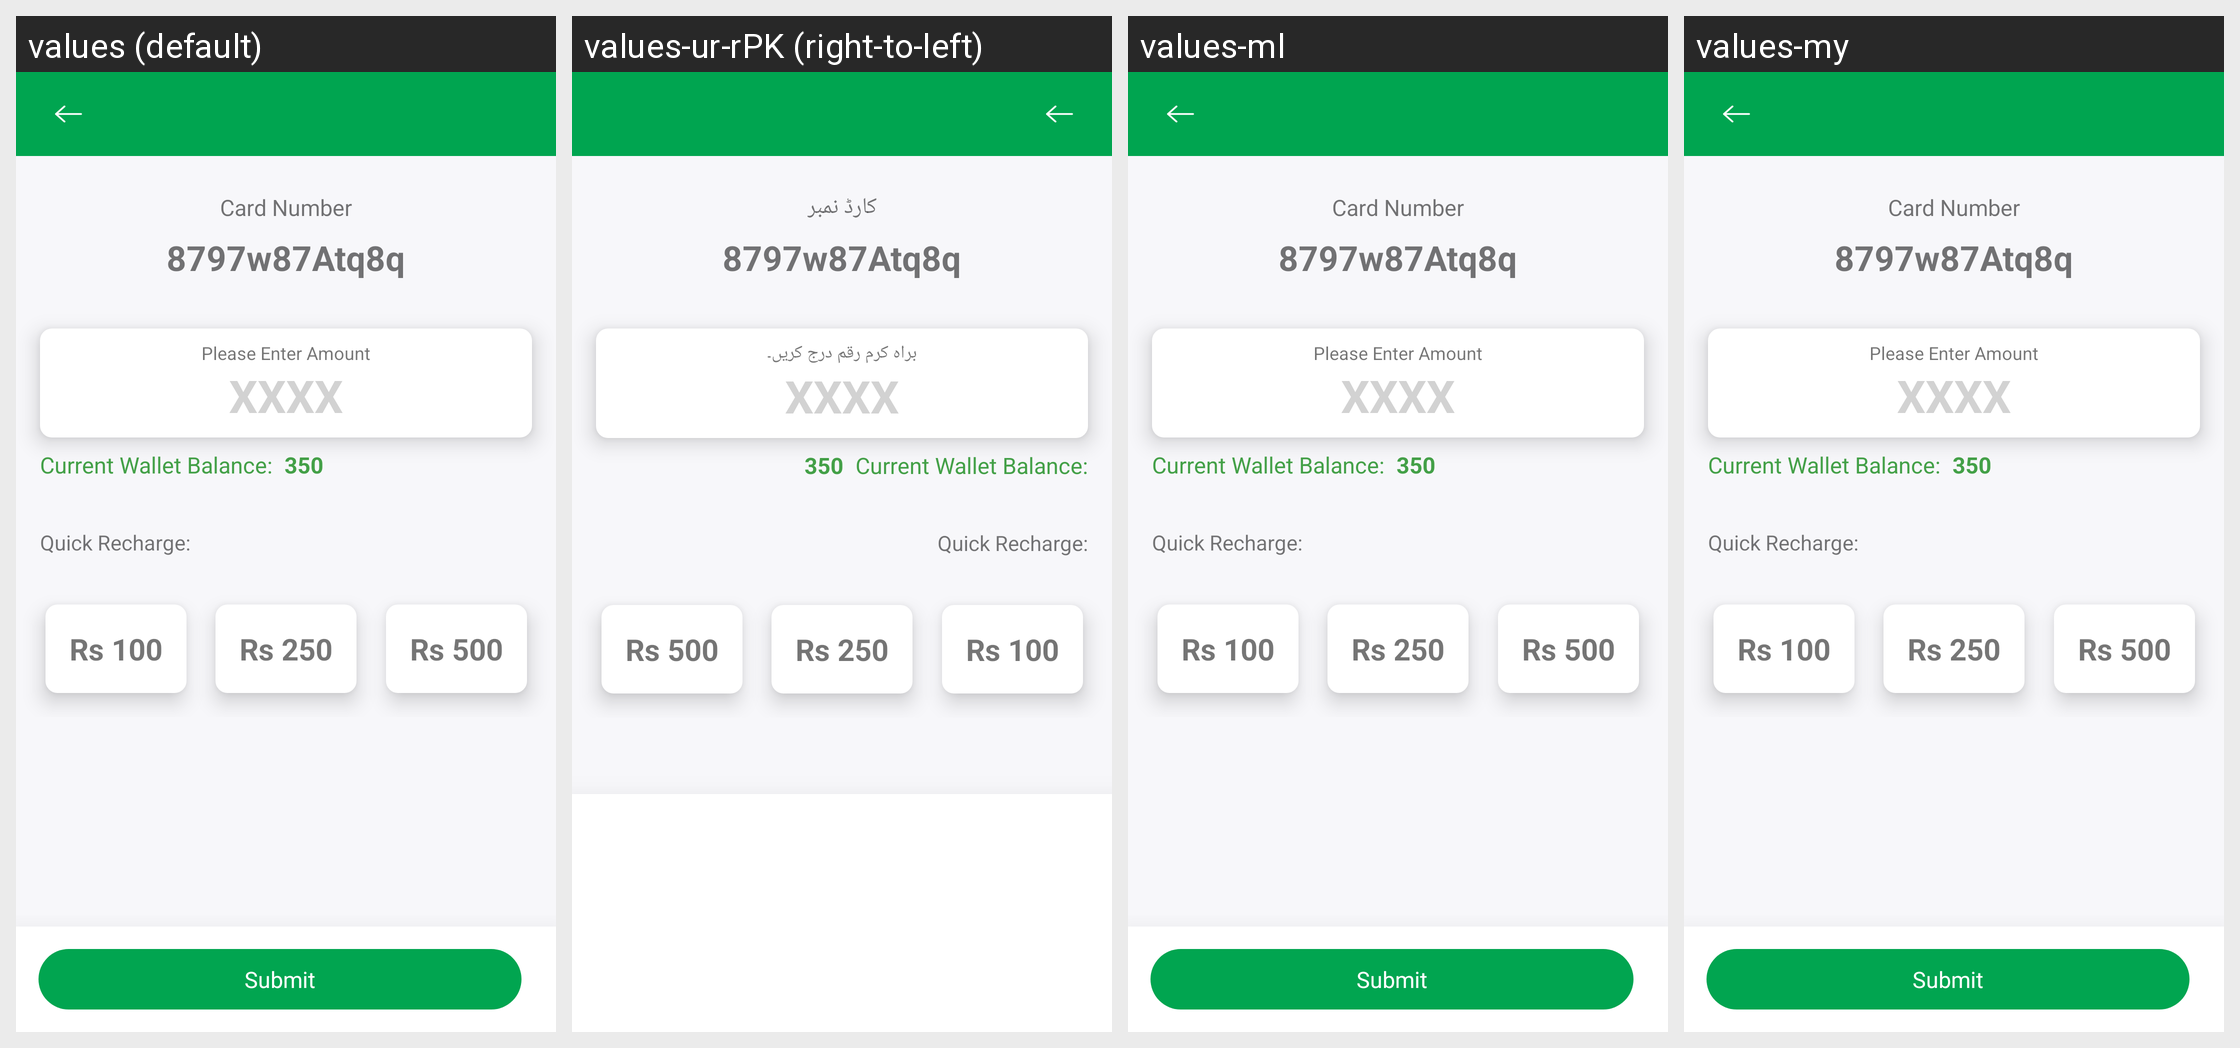

Translations of the strings shown on this Android screen, per locale in the grid:
Android screen res/layout/activity_zu_card_recharge.xml rendered under 4 locales, left to right: values (default), values-ur-rPK (right-to-left), values-ml, values-my. Device: Nexus 5 (rendered at 1080×1920; each locale shown at half size, 540×960, under a caption strip naming it); theme AppTheme.
Other locales in the repository, not shown: values-af, values-am, values-ar, values-as, values-bg, values-bn, values-ca, values-cs, values-da, values-de, values-el, values-en-rGB, values-es, values-es-rUS, values-eu, values-fa, values-fi, values-fr, values-fr-rCA, values-gl, values-gu, values-hi, values-hr, values-hu, values-in, values-it, values-iw, values-ja, values-kn, values-ko, values-lt, values-lv, values-mr, values-ms, values-nb, values-ne, values-nl, values-or, values-pa, values-pl, values-pt-rPT, values-ro, values-ru, values-sk, values-sl, values-sr, values-sv, values-sw, values-ta, values-te, values-th, values-tl, values-tr, values-uk, values-vi, values-zh-rCN, values-zh-rHK, values-zh-rTW, values-zu.
Strings drawn on this screen, with the default value and each locale's value (text and hints the layout hard-codes, and strings that could not be matched under every locale, appear in the picture but are not listed):

card_balance
  values: Card Number
  values-ur-rPK: کارڈ نمبر
  values-ml: Card Number  [not translated; the default value is used]
  values-my: Card Number  [not translated; the default value is used]

enter_amount
  values: Please Enter Amount
  values-ur-rPK: براہ کرم رقم درج کریں۔
  values-ml: Please Enter Amount  [not translated; the default value is used]
  values-my: Please Enter Amount  [not translated; the default value is used]

quick_recharge
  values: Quick Recharge:
  values-ur-rPK: Quick Recharge:  [not translated; the default value is used]
  values-ml: Quick Recharge:  [not translated; the default value is used]
  values-my: Quick Recharge:  [not translated; the default value is used]
